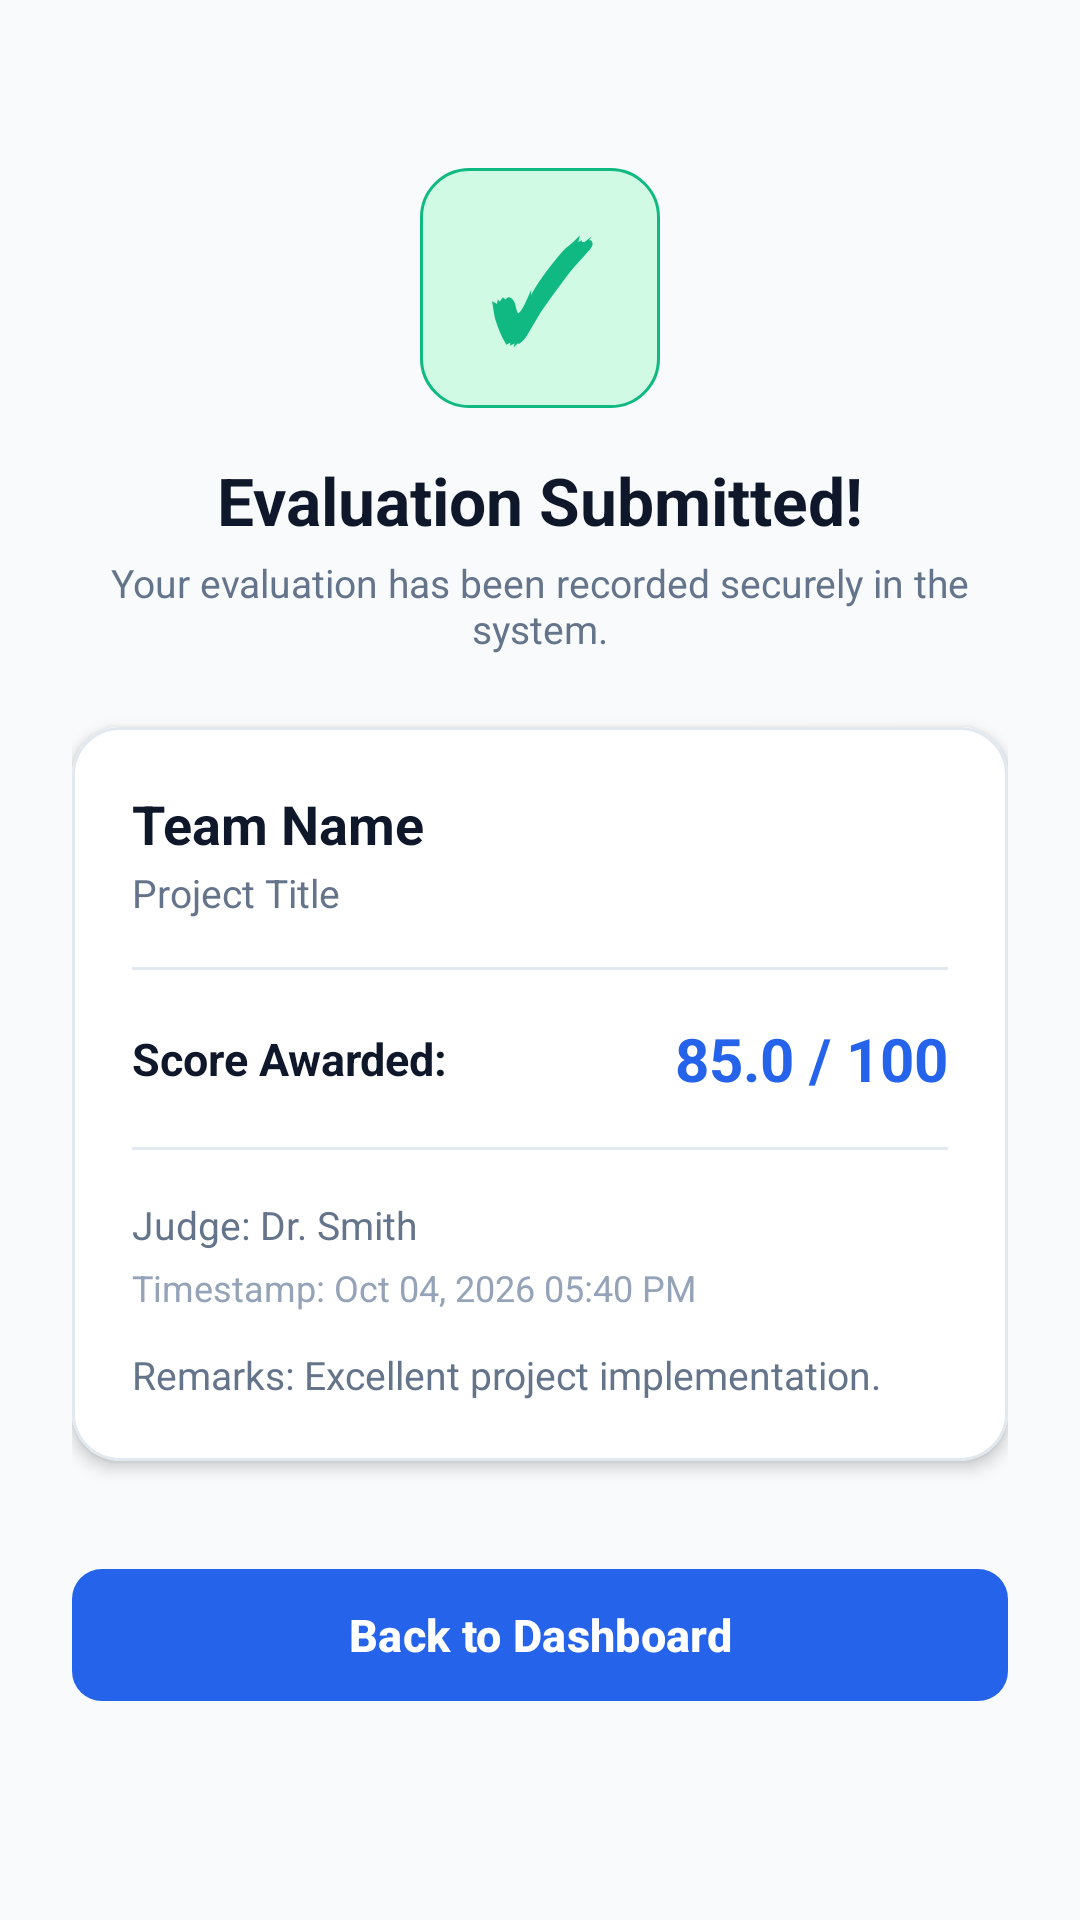

Reconstruct the res/layout file that produces this screen, plus the resources it refers to.
<!-- AndroidManifest.xml: application theme Theme.Judgex -->
<!-- res/layout/activity_submission_confirmation.xml -->
<?xml version="1.0" encoding="utf-8"?>
<ScrollView xmlns:android="http://schemas.android.com/apk/res/android"
    xmlns:app="http://schemas.android.com/apk/res-auto"
    android:layout_width="match_parent"
    android:layout_height="match_parent"
    android:fillViewport="true"
    android:fitsSystemWindows="true"
    android:background="@color/background">

    <LinearLayout
        android:layout_width="match_parent"
        android:layout_height="wrap_content"
        android:gravity="center_horizontal"
        android:orientation="vertical"
        android:padding="24dp">

        <TextView
            android:layout_width="80dp"
            android:layout_height="80dp"
            android:layout_marginTop="32dp"
            android:background="@drawable/bg_badge_success"
            android:gravity="center"
            android:text="✓"
            android:textColor="@color/success"
            android:textSize="44sp"
            android:textStyle="bold" />

        <TextView
            android:layout_width="wrap_content"
            android:layout_height="wrap_content"
            android:layout_marginTop="16dp"
            android:text="Evaluation Submitted!"
            android:textColor="@color/text_primary"
            android:textSize="22sp"
            android:textStyle="bold" />

        <TextView
            android:layout_width="wrap_content"
            android:layout_height="wrap_content"
            android:layout_marginTop="4dp"
            android:text="Your evaluation has been recorded securely in the system."
            android:textColor="@color/text_secondary"
            android:textSize="13sp"
            android:gravity="center" />

        
        <com.google.android.material.card.MaterialCardView
            android:layout_width="match_parent"
            android:layout_height="wrap_content"
            android:layout_marginTop="24dp"
            app:cardCornerRadius="16dp"
            app:cardElevation="3dp"
            app:strokeWidth="1dp"
            app:strokeColor="@color/card_border"
            app:cardBackgroundColor="@color/surface">

            <LinearLayout
                android:layout_width="match_parent"
                android:layout_height="wrap_content"
                android:orientation="vertical"
                android:padding="20dp">

                <TextView
                    android:id="@+id/tvReceiptTeamName"
                    android:layout_width="wrap_content"
                    android:layout_height="wrap_content"
                    android:text="Team Name"
                    android:textColor="@color/text_primary"
                    android:textSize="18sp"
                    android:textStyle="bold" />

                <TextView
                    android:id="@+id/tvReceiptProjectTitle"
                    android:layout_width="wrap_content"
                    android:layout_height="wrap_content"
                    android:layout_marginTop="2dp"
                    android:text="Project Title"
                    android:textColor="@color/text_secondary"
                    android:textSize="13sp" />

                <View
                    android:layout_width="match_parent"
                    android:layout_height="1dp"
                    android:layout_marginVertical="16dp"
                    android:background="@color/divider" />

                
                <LinearLayout
                    android:layout_width="match_parent"
                    android:layout_height="wrap_content"
                    android:gravity="center_vertical"
                    android:orientation="horizontal">

                    <TextView
                        android:layout_width="0dp"
                        android:layout_height="wrap_content"
                        android:layout_weight="1"
                        android:text="Score Awarded:"
                        android:textColor="@color/text_primary"
                        android:textSize="15sp"
                        android:textStyle="bold" />

                    <TextView
                        android:id="@+id/tvReceiptScore"
                        android:layout_width="wrap_content"
                        android:layout_height="wrap_content"
                        android:text="85.0 / 100"
                        android:textColor="@color/accent"
                        android:textSize="20sp"
                        android:textStyle="bold" />

                </LinearLayout>

                <View
                    android:layout_width="match_parent"
                    android:layout_height="1dp"
                    android:layout_marginVertical="16dp"
                    android:background="@color/divider" />

                <TextView
                    android:id="@+id/tvReceiptJudge"
                    android:layout_width="wrap_content"
                    android:layout_height="wrap_content"
                    android:text="Judge: Dr. Smith"
                    android:textColor="@color/text_secondary"
                    android:textSize="13sp" />

                <TextView
                    android:id="@+id/tvReceiptTimestamp"
                    android:layout_width="wrap_content"
                    android:layout_height="wrap_content"
                    android:layout_marginTop="4dp"
                    android:text="Timestamp: Oct 04, 2026 05:40 PM"
                    android:textColor="@color/text_muted"
                    android:textSize="12sp" />

                <TextView
                    android:id="@+id/tvReceiptRemarks"
                    android:layout_width="wrap_content"
                    android:layout_height="wrap_content"
                    android:layout_marginTop="12dp"
                    android:text="Remarks: Excellent project implementation."
                    android:textColor="@color/text_secondary"
                    android:textSize="13sp" />

            </LinearLayout>

        </com.google.android.material.card.MaterialCardView>

        <com.google.android.material.button.MaterialButton
            android:id="@+id/btnDone"
            style="@style/Button.Primary"
            android:layout_width="match_parent"
            android:layout_height="52dp"
            android:layout_marginTop="32dp"
            android:text="Back to Dashboard"
            android:textSize="15sp"
            android:textStyle="bold" />

    </LinearLayout>

</ScrollView>
<!-- resources referenced by this layout -->
<resources>
  <color name="accent">#2563EB</color>
  <color name="background">#F8FAFC</color>
  <color name="card_border">#E2E8F0</color>
  <color name="divider">#E2E8F0</color>
  <color name="success">#10B981</color>
  <color name="surface">#FFFFFF</color>
  <color name="text_muted">#94A3B8</color>
  <color name="text_primary">#0F172A</color>
  <color name="text_secondary">#64748B</color>
  <!-- drawable bg_badge_success (drawable) -->
  <?xml version="1.0" encoding="utf-8"?>
  <shape xmlns:android="http://schemas.android.com/apk/res/android">
      <solid android:color="@color/success_light" />
      <corners android:radius="16dp" />
      <stroke android:width="1dp" android:color="@color/success" />
  </shape>
  <style name="Button.Primary" parent="Widget.Material3.Button">
          <item name="backgroundTint">@color/accent</item>
          <item name="android:textColor">@color/white</item>
          <item name="cornerRadius">10dp</item>
      </style>
  <style name="Theme.Judgex" parent="Theme.Material3.DayNight.NoActionBar">
          
          <item name="colorPrimary">@color/accent</item>
          <item name="colorPrimaryVariant">@color/primary_dark</item>
          <item name="colorOnPrimary">@color/white</item>
          
          <item name="colorSecondary">@color/accent_light</item>
          <item name="colorSecondaryVariant">@color/accent</item>
          <item name="colorOnSecondary">@color/white</item>
          
          <item name="android:statusBarColor">@color/primary</item>
          <item name="android:windowLightStatusBar">false</item>
          
          <item name="android:windowBackground">@color/background</item>
      </style>
  <color name="success_light">#D1FAE5</color>
  <color name="white">#FFFFFF</color>
  <color name="primary_dark">#020617</color>
  <color name="accent_light">#3B82F6</color>
  <color name="primary">#0F172A</color>
</resources>
